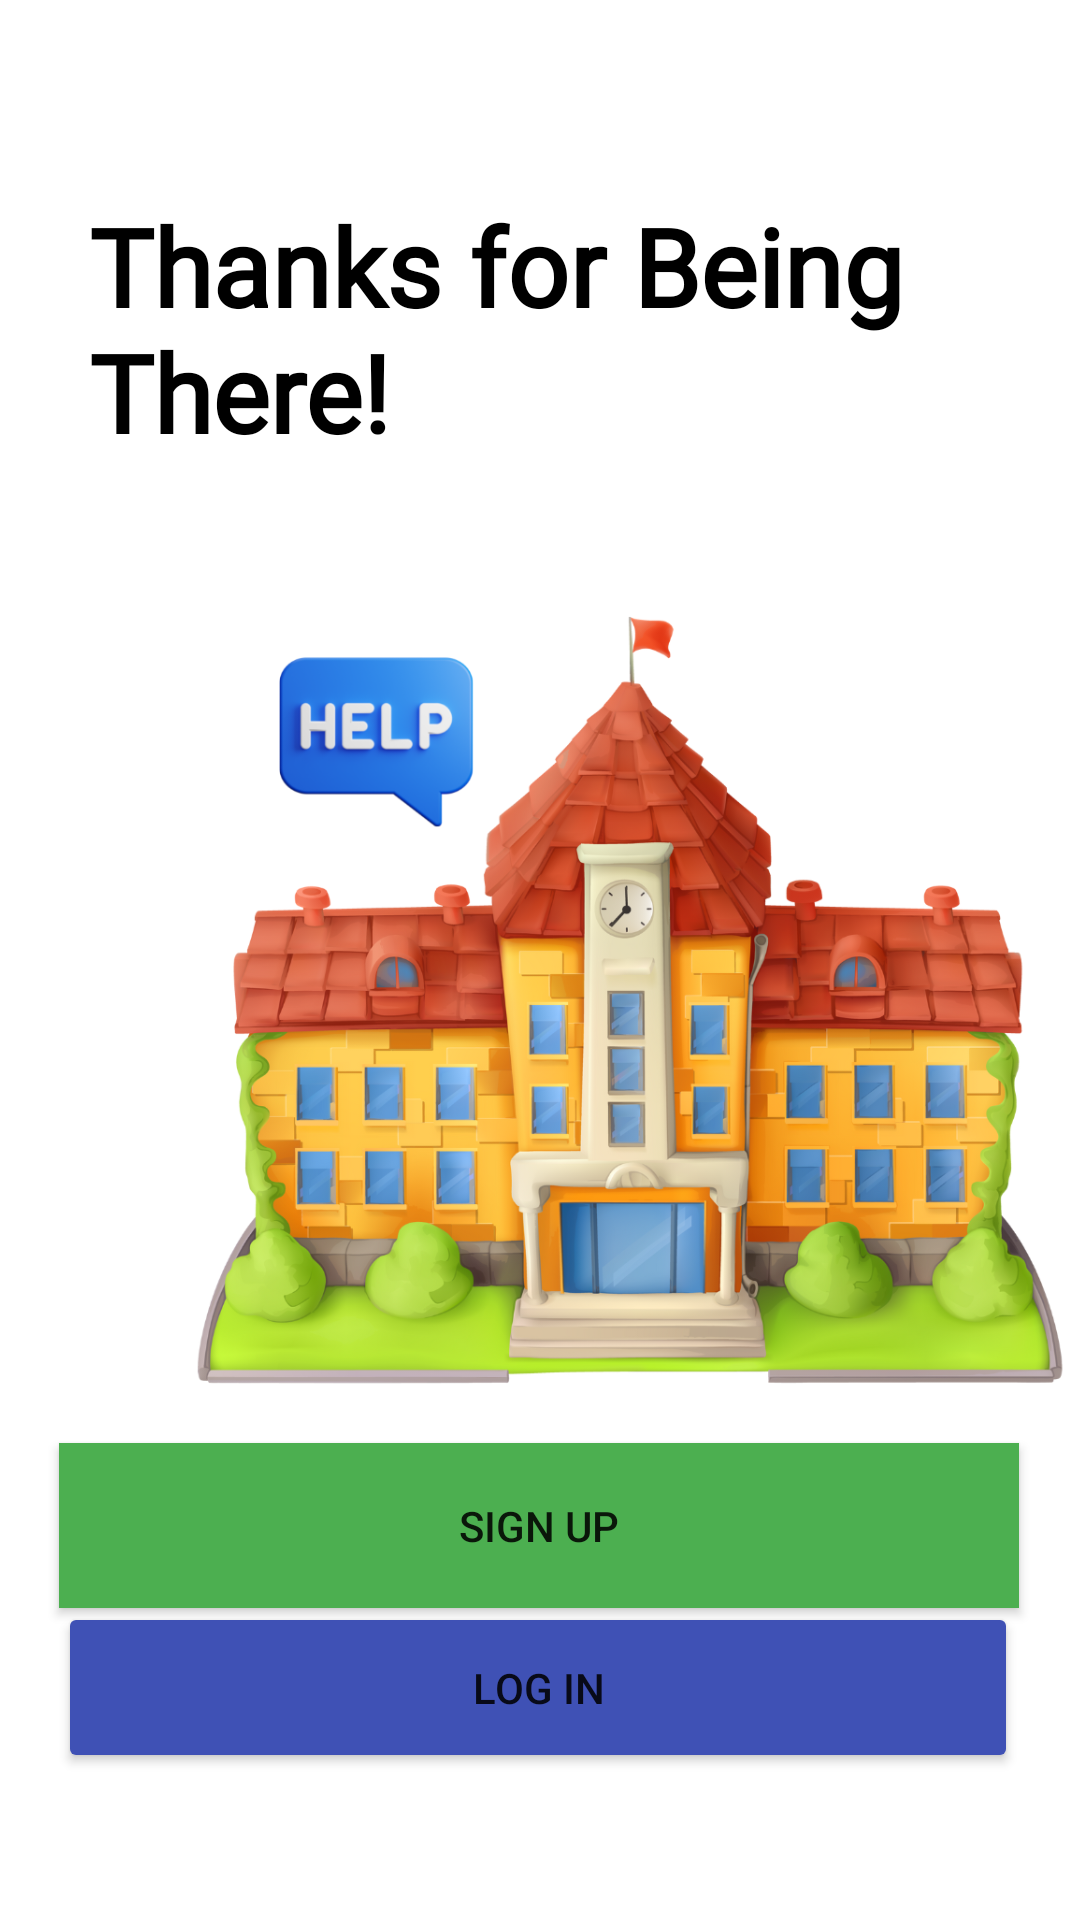

This screen was rendered from an Android layout file. Write that file and the resources it references.
<!-- AndroidManifest.xml: application theme Theme.PracExam -->
<!-- res/layout/activity_org_auth.xml -->
<?xml version="1.0" encoding="utf-8"?>
<androidx.constraintlayout.widget.ConstraintLayout xmlns:android="http://schemas.android.com/apk/res/android"
    xmlns:app="http://schemas.android.com/apk/res-auto"
    xmlns:tools="http://schemas.android.com/tools"
    android:layout_width="match_parent"
    android:layout_height="match_parent"
    tools:context=".org_auth">

    <ImageView
        android:id="@+id/imageView2"
        android:layout_width="431dp"
        android:layout_height="374dp"
        app:layout_constraintBottom_toBottomOf="parent"
        app:layout_constraintEnd_toEndOf="parent"
        app:layout_constraintHorizontal_bias="0.0"
        app:layout_constraintStart_toStartOf="parent"
        app:layout_constraintTop_toTopOf="parent"
        app:layout_constraintVertical_bias="0.574"
        app:srcCompat="@drawable/orgn" />

    <TextView
        android:id="@+id/textView"
        android:layout_width="301dp"
        android:layout_height="129dp"
        android:fontFamily="@font/roboto"
        android:text="Thanks for Being There!"
        android:textColor="#000000"
        android:textSize="36sp"
        android:textStyle="bold"
        app:layout_constraintBottom_toBottomOf="parent"
        app:layout_constraintEnd_toEndOf="parent"
        app:layout_constraintStart_toStartOf="parent"
        app:layout_constraintTop_toTopOf="parent"
        app:layout_constraintVertical_bias="0.126" />

    <Button
        android:id="@+id/organization"
        android:layout_width="320dp"
        android:layout_height="55dp"
        android:background="@color/teal_700"
        android:text="Sign Up"
        app:backgroundTint="#4CAF50"
        app:layout_constraintBottom_toBottomOf="parent"
        app:layout_constraintEnd_toEndOf="parent"
        app:layout_constraintHorizontal_bias="0.494"
        app:layout_constraintStart_toStartOf="parent"
        app:layout_constraintTop_toTopOf="parent"
        app:layout_constraintVertical_bias="0.822" />

    <Button
        android:id="@+id/donar"
        android:layout_width="320dp"
        android:layout_height="57dp"
        android:text="Log in"
        app:backgroundTint="#3F51B5"
        app:layout_constraintBottom_toBottomOf="parent"
        app:layout_constraintEnd_toEndOf="parent"
        app:layout_constraintHorizontal_bias="0.483"
        app:layout_constraintStart_toStartOf="parent"
        app:layout_constraintTop_toTopOf="parent"
        app:layout_constraintVertical_bias="0.916" />
</androidx.constraintlayout.widget.ConstraintLayout>
<!-- resources referenced by this layout -->
<resources>
  <!-- drawable orgn: png bitmap (drawable, 582972 bytes) -->
  <style name="Theme.PracExam" parent="Theme.MaterialComponents.DayNight.DarkActionBar">
          
          <item name="colorPrimary">@color/purple_500</item>
          <item name="colorPrimaryVariant">@color/purple_700</item>
          <item name="colorOnPrimary">@color/white</item>
          
          <item name="colorSecondary">@color/teal_200</item>
          <item name="colorSecondaryVariant">@color/teal_700</item>
          <item name="colorOnSecondary">@color/black</item>
          
          <item name="android:statusBarColor" tools:targetApi="l">?attr/colorPrimaryVariant</item>
          
      </style>
  <!-- not gathered from this repository: default colours our renderer supplied (Android Studio template values) -->
  <color name="purple_500">#FF6200EE</color>
  <color name="purple_700">#FF3700B3</color>
  <color name="teal_200">#FF03DAC5</color>
  <color name="teal_700">#FF018786</color>
  <color name="black">#FF000000</color>
  <color name="white">#FFFFFFFF</color>
</resources>
